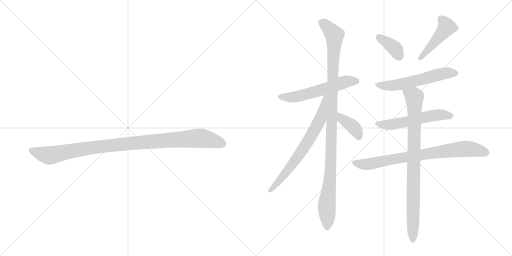
t = 0.00 s
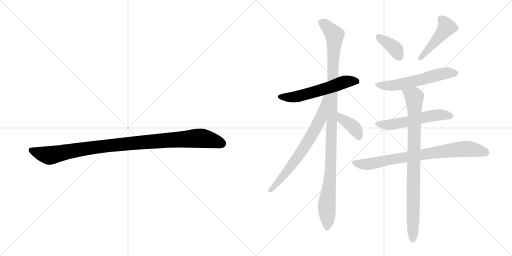
t = 1.79 s
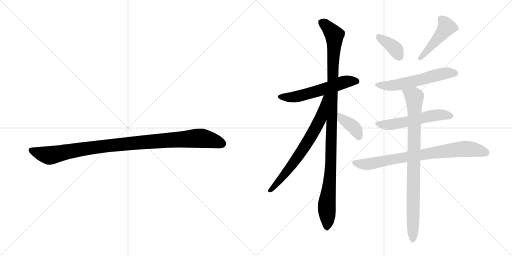
t = 3.59 s
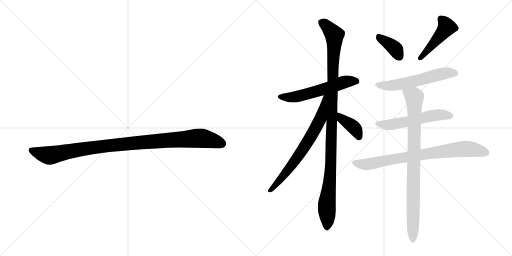
t = 5.38 s
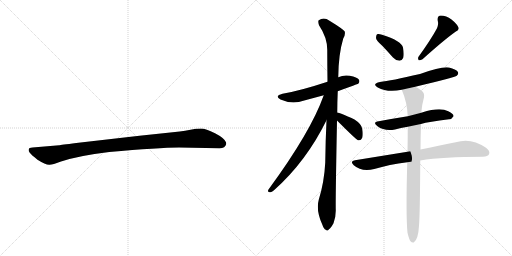
t = 7.17 s
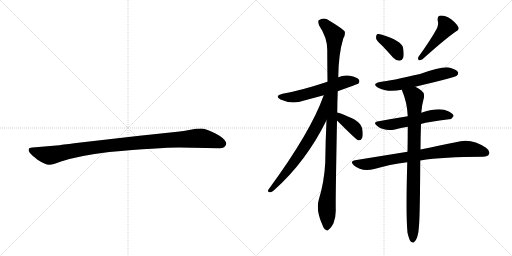
t = 8.96 s

The animated SVG that drew these frames (rendered in a browser with its animation timeline set to each time). Animation: 11 CSS @keyframes rules; one cycle of 8.96 s.

<svg version="1.1" viewBox="0 0 2048 1024" xmlns="http://www.w3.org/2000/svg">
  <g stroke="lightgray" stroke-dasharray="1,1" stroke-width="1" transform="scale(4, 4)">
    <line x1="0" y1="0" x2="256" y2="256"></line>
    <line x1="256" y1="0" x2="0" y2="256"></line>
    <line x1="128" y1="0" x2="128" y2="256"></line>
    <line x1="0" y1="128" x2="256" y2="128"></line>
    <line x1="256" y1="0" x2="512" y2="256"></line>
    <line x1="512" y1="0" x2="256" y2="256"></line>
    <line x1="384" y1="0" x2="384" y2="256"></line>
    <line x1="256" y1="128" x2="512" y2="128"></line>
  </g>
<g transform="scale(1, -1) translate(0, -850)">
   <style type="text/css">
    @keyframes keyframes0 {
      from {
       stroke: black;
       stroke-dashoffset: 1030;
       stroke-width: 128;
       }
       77% {
       animation-timing-function: step-end;
       stroke: black;
       stroke-dashoffset: 0;
       stroke-width: 128;
       }
       to {
       stroke: black;
       stroke-width: 1024;
       }
       }
       #make-me-a-hanzi-animation-0 {
         animation: keyframes0 1.088216s both;
         animation-delay: 0.000000s;
         animation-timing-function: linear;
       }
    @keyframes keyframes1 {
      from {
       stroke: black;
       stroke-dashoffset: 571;
       stroke-width: 128;
       }
       65% {
       animation-timing-function: step-end;
       stroke: black;
       stroke-dashoffset: 0;
       stroke-width: 128;
       }
       to {
       stroke: black;
       stroke-width: 1024;
       }
       }
       #make-me-a-hanzi-animation-1 {
         animation: keyframes1 0.714681s both;
         animation-delay: 1.088216s;
         animation-timing-function: linear;
       }
    @keyframes keyframes2 {
      from {
       stroke: black;
       stroke-dashoffset: 1096;
       stroke-width: 128;
       }
       78% {
       animation-timing-function: step-end;
       stroke: black;
       stroke-dashoffset: 0;
       stroke-width: 128;
       }
       to {
       stroke: black;
       stroke-width: 1024;
       }
       }
       #make-me-a-hanzi-animation-2 {
         animation: keyframes2 1.141927s both;
         animation-delay: 1.802897s;
         animation-timing-function: linear;
       }
    @keyframes keyframes3 {
      from {
       stroke: black;
       stroke-dashoffset: 700;
       stroke-width: 128;
       }
       69% {
       animation-timing-function: step-end;
       stroke: black;
       stroke-dashoffset: 0;
       stroke-width: 128;
       }
       to {
       stroke: black;
       stroke-width: 1024;
       }
       }
       #make-me-a-hanzi-animation-3 {
         animation: keyframes3 0.819661s both;
         animation-delay: 2.944824s;
         animation-timing-function: linear;
       }
    @keyframes keyframes4 {
      from {
       stroke: black;
       stroke-dashoffset: 393;
       stroke-width: 128;
       }
       56% {
       animation-timing-function: step-end;
       stroke: black;
       stroke-dashoffset: 0;
       stroke-width: 128;
       }
       to {
       stroke: black;
       stroke-width: 1024;
       }
       }
       #make-me-a-hanzi-animation-4 {
         animation: keyframes4 0.569824s both;
         animation-delay: 3.764486s;
         animation-timing-function: linear;
       }
    @keyframes keyframes5 {
      from {
       stroke: black;
       stroke-dashoffset: 375;
       stroke-width: 128;
       }
       55% {
       animation-timing-function: step-end;
       stroke: black;
       stroke-dashoffset: 0;
       stroke-width: 128;
       }
       to {
       stroke: black;
       stroke-width: 1024;
       }
       }
       #make-me-a-hanzi-animation-5 {
         animation: keyframes5 0.555176s both;
         animation-delay: 4.334310s;
         animation-timing-function: linear;
       }
    @keyframes keyframes6 {
      from {
       stroke: black;
       stroke-dashoffset: 459;
       stroke-width: 128;
       }
       60% {
       animation-timing-function: step-end;
       stroke: black;
       stroke-dashoffset: 0;
       stroke-width: 128;
       }
       to {
       stroke: black;
       stroke-width: 1024;
       }
       }
       #make-me-a-hanzi-animation-6 {
         animation: keyframes6 0.623535s both;
         animation-delay: 4.889486s;
         animation-timing-function: linear;
       }
    @keyframes keyframes7 {
      from {
       stroke: black;
       stroke-dashoffset: 571;
       stroke-width: 128;
       }
       65% {
       animation-timing-function: step-end;
       stroke: black;
       stroke-dashoffset: 0;
       stroke-width: 128;
       }
       to {
       stroke: black;
       stroke-width: 1024;
       }
       }
       #make-me-a-hanzi-animation-7 {
         animation: keyframes7 0.714681s both;
         animation-delay: 5.513021s;
         animation-timing-function: linear;
       }
    @keyframes keyframes8 {
      from {
       stroke: black;
       stroke-dashoffset: 553;
       stroke-width: 128;
       }
       64% {
       animation-timing-function: step-end;
       stroke: black;
       stroke-dashoffset: 0;
       stroke-width: 128;
       }
       to {
       stroke: black;
       stroke-width: 1024;
       }
       }
       #make-me-a-hanzi-animation-8 {
         animation: keyframes8 0.700033s both;
         animation-delay: 6.227702s;
         animation-timing-function: linear;
       }
    @keyframes keyframes9 {
      from {
       stroke: black;
       stroke-dashoffset: 789;
       stroke-width: 128;
       }
       72% {
       animation-timing-function: step-end;
       stroke: black;
       stroke-dashoffset: 0;
       stroke-width: 128;
       }
       to {
       stroke: black;
       stroke-width: 1024;
       }
       }
       #make-me-a-hanzi-animation-9 {
         animation: keyframes9 0.892090s both;
         animation-delay: 6.927734s;
         animation-timing-function: linear;
       }
    @keyframes keyframes10 {
      from {
       stroke: black;
       stroke-dashoffset: 876;
       stroke-width: 128;
       }
       74% {
       animation-timing-function: step-end;
       stroke: black;
       stroke-dashoffset: 0;
       stroke-width: 128;
       }
       to {
       stroke: black;
       stroke-width: 1024;
       }
       }
       #make-me-a-hanzi-animation-10 {
         animation: keyframes10 0.962891s both;
         animation-delay: 7.819824s;
         animation-timing-function: linear;
       }
</style>
<path d="M 716 260 L 878 257 Q 901 257 905 274 Q 905 279 904 281 Q 897 298 860 317 Q 823 336 804 336 Q 784 336 762 331 Q 740 326 719 324 L 558 307 L 305 278 Q 241 270 237 269 L 130 260 Q 116 259 115 253 Q 113 246 119 239 Q 124 232 150 211 Q 183 190 198 191 Q 212 191 241 203 Q 311 227 437 242 Q 636 260 716 260 Z" fill="lightgray"></path> 
<path d="M 1351 485 Q 1432 515 1433 515 Q 1440 522 1436 531 Q 1429 541 1399 547 Q 1374 551 1353 541 L 1310 523 Q 1201 487 1130 475 Q 1096 466 1122 452 Q 1168 431 1217 448 Q 1254 458 1295 469 L 1351 485 Z" fill="lightgray"></path> 
<path d="M 1349 400 Q 1349 440 1351 485 L 1353 541 Q 1354 634 1373 696 Q 1382 711 1379 724 Q 1372 734 1318 767 Q 1296 783 1275 769 Q 1271 765 1276 749 Q 1309 700 1309 651 Q 1309 591 1310 523 L 1306 369 Q 1302 287 1301 200 Q 1297 122 1275 51 Q 1263 8 1289 -48 Q 1295 -66 1303 -69 Q 1309 -76 1316 -67 Q 1323 -63 1334 -43 Q 1344 -18 1343 12 Q 1342 54 1348 368 L 1349 400 Z" fill="lightgray"></path> 
<path d="M 1295 469 Q 1243 322 1074 92 Q 1068 82 1080 81 Q 1086 80 1096 89 Q 1225 204 1306 369 C 1371 499 1305 497 1295 469 Z" fill="lightgray"></path> 
<path d="M 1348 368 Q 1424 292 1432 289 L 1435 289 Q 1444 288 1449 299 Q 1453 311 1449 335 Q 1446 354 1418 372 Q 1358 400 1349 400 C 1319 405 1327 389 1348 368 Z" fill="lightgray"></path> 
<path d="M 1529 667 Q 1550 645 1572 620 Q 1584 607 1598 607 Q 1608 607 1613 619 Q 1617 632 1612 660 Q 1605 687 1528 711 Q 1515 715 1508 713 Q 1504 709 1504 698 Q 1505 688 1529 667 Z" fill="lightgray"></path> 
<path d="M 1748 737 Q 1724 692 1674 623 Q 1670 616 1675 609 Q 1682 608 1690 613 Q 1778 692 1822 723 Q 1838 730 1834 740 Q 1827 755 1806 772 Q 1785 788 1763 788 Q 1748 787 1751 767 Q 1755 754 1748 737 Z" fill="lightgray"></path> 
<path d="M 1661 503 Q 1821 542 1827 547 Q 1836 554 1831 563 Q 1824 573 1796 580 Q 1769 586 1680 554 Q 1563 527 1520 522 Q 1486 515 1511 500 Q 1550 479 1607 491 L 1661 503 Z" fill="lightgray"></path> 
<path d="M 1684 354 Q 1714 363 1796 373 Q 1806 372 1814 385 Q 1815 395 1793 405 Q 1760 423 1688 400 Q 1687 400 1685 399 L 1631 385 Q 1574 376 1515 365 Q 1488 361 1510 345 Q 1538 324 1580 332 Q 1602 338 1631 343 L 1684 354 Z" fill="lightgray"></path> 
<path d="M 1681 208 Q 1774 223 1931 223 Q 1952 224 1956 233 Q 1962 246 1944 259 Q 1884 301 1823 281 Q 1765 269 1682 252 L 1630 243 Q 1531 227 1420 209 Q 1398 206 1415 189 Q 1446 162 1497 174 Q 1557 192 1629 201 L 1681 208 Z" fill="lightgray"></path> 
<path d="M 1630 -81 Q 1636 -106 1642 -115 Q 1648 -122 1655 -120 Q 1673 -108 1676 -53 Q 1680 -5 1681 208 L 1682 252 Q 1682 298 1684 354 L 1685 399 Q 1688 433 1696 461 Q 1699 479 1685 488 Q 1672 498 1661 503 C 1635 518 1596 519 1607 491 Q 1629 440 1631 385 L 1631 343 Q 1631 297 1630 243 L 1629 201 Q 1623 -13 1630 -81 Z" fill="lightgray"></path> 
      <clipPath id="make-me-a-hanzi-clip-0">
      <path d="M 716 260 L 878 257 Q 901 257 905 274 Q 905 279 904 281 Q 897 298 860 317 Q 823 336 804 336 Q 784 336 762 331 Q 740 326 719 324 L 558 307 L 305 278 Q 241 270 237 269 L 130 260 Q 116 259 115 253 Q 113 246 119 239 Q 124 232 150 211 Q 183 190 198 191 Q 212 191 241 203 Q 311 227 437 242 Q 636 260 716 260 Z" fill="lightgray"></path>
      </clipPath>
      <path clip-path="url(#make-me-a-hanzi-clip-0)" d="M 125 248 L 196 228 L 411 265 L 788 297 L 837 292 L 889 275 " fill="none" id="make-me-a-hanzi-animation-0" stroke-dasharray="902 1804" stroke-linecap="round"></path>

      <clipPath id="make-me-a-hanzi-clip-1">
      <path d="M 1351 485 Q 1432 515 1433 515 Q 1440 522 1436 531 Q 1429 541 1399 547 Q 1374 551 1353 541 L 1310 523 Q 1201 487 1130 475 Q 1096 466 1122 452 Q 1168 431 1217 448 Q 1254 458 1295 469 L 1351 485 Z" fill="lightgray"></path>
      </clipPath>
      <path clip-path="url(#make-me-a-hanzi-clip-1)" d="M 1123 464 L 1189 464 L 1389 525 L 1429 522 " fill="none" id="make-me-a-hanzi-animation-1" stroke-dasharray="443 886" stroke-linecap="round"></path>

      <clipPath id="make-me-a-hanzi-clip-2">
      <path d="M 1349 400 Q 1349 440 1351 485 L 1353 541 Q 1354 634 1373 696 Q 1382 711 1379 724 Q 1372 734 1318 767 Q 1296 783 1275 769 Q 1271 765 1276 749 Q 1309 700 1309 651 Q 1309 591 1310 523 L 1306 369 Q 1302 287 1301 200 Q 1297 122 1275 51 Q 1263 8 1289 -48 Q 1295 -66 1303 -69 Q 1309 -76 1316 -67 Q 1323 -63 1334 -43 Q 1344 -18 1343 12 Q 1342 54 1348 368 L 1349 400 Z" fill="lightgray"></path>
      </clipPath>
      <path clip-path="url(#make-me-a-hanzi-clip-2)" d="M 1286 763 L 1328 723 L 1338 699 L 1325 234 L 1307 29 L 1308 -56 " fill="none" id="make-me-a-hanzi-animation-2" stroke-dasharray="968 1936" stroke-linecap="round"></path>

      <clipPath id="make-me-a-hanzi-clip-3">
      <path d="M 1295 469 Q 1243 322 1074 92 Q 1068 82 1080 81 Q 1086 80 1096 89 Q 1225 204 1306 369 C 1371 499 1305 497 1295 469 Z" fill="lightgray"></path>
      </clipPath>
      <path clip-path="url(#make-me-a-hanzi-clip-3)" d="M 1303 466 L 1283 377 L 1243 302 L 1155 173 L 1082 89 " fill="none" id="make-me-a-hanzi-animation-3" stroke-dasharray="572 1144" stroke-linecap="round"></path>

      <clipPath id="make-me-a-hanzi-clip-4">
      <path d="M 1348 368 Q 1424 292 1432 289 L 1435 289 Q 1444 288 1449 299 Q 1453 311 1449 335 Q 1446 354 1418 372 Q 1358 400 1349 400 C 1319 405 1327 389 1348 368 Z" fill="lightgray"></path>
      </clipPath>
      <path clip-path="url(#make-me-a-hanzi-clip-4)" d="M 1351 395 L 1369 371 L 1397 356 L 1423 332 L 1435 307 L 1434 295 " fill="none" id="make-me-a-hanzi-animation-4" stroke-dasharray="265 530" stroke-linecap="round"></path>

      <clipPath id="make-me-a-hanzi-clip-5">
      <path d="M 1529 667 Q 1550 645 1572 620 Q 1584 607 1598 607 Q 1608 607 1613 619 Q 1617 632 1612 660 Q 1605 687 1528 711 Q 1515 715 1508 713 Q 1504 709 1504 698 Q 1505 688 1529 667 Z" fill="lightgray"></path>
      </clipPath>
      <path clip-path="url(#make-me-a-hanzi-clip-5)" d="M 1513 704 L 1573 662 L 1597 623 " fill="none" id="make-me-a-hanzi-animation-5" stroke-dasharray="247 494" stroke-linecap="round"></path>

      <clipPath id="make-me-a-hanzi-clip-6">
      <path d="M 1748 737 Q 1724 692 1674 623 Q 1670 616 1675 609 Q 1682 608 1690 613 Q 1778 692 1822 723 Q 1838 730 1834 740 Q 1827 755 1806 772 Q 1785 788 1763 788 Q 1748 787 1751 767 Q 1755 754 1748 737 Z" fill="lightgray"></path>
      </clipPath>
      <path clip-path="url(#make-me-a-hanzi-clip-6)" d="M 1764 773 L 1787 742 L 1681 616 " fill="none" id="make-me-a-hanzi-animation-6" stroke-dasharray="331 662" stroke-linecap="round"></path>

      <clipPath id="make-me-a-hanzi-clip-7">
      <path d="M 1661 503 Q 1821 542 1827 547 Q 1836 554 1831 563 Q 1824 573 1796 580 Q 1769 586 1680 554 Q 1563 527 1520 522 Q 1486 515 1511 500 Q 1550 479 1607 491 L 1661 503 Z" fill="lightgray"></path>
      </clipPath>
      <path clip-path="url(#make-me-a-hanzi-clip-7)" d="M 1513 512 L 1533 507 L 1595 511 L 1784 558 L 1821 557 " fill="none" id="make-me-a-hanzi-animation-7" stroke-dasharray="443 886" stroke-linecap="round"></path>

      <clipPath id="make-me-a-hanzi-clip-8">
      <path d="M 1684 354 Q 1714 363 1796 373 Q 1806 372 1814 385 Q 1815 395 1793 405 Q 1760 423 1688 400 Q 1687 400 1685 399 L 1631 385 Q 1574 376 1515 365 Q 1488 361 1510 345 Q 1538 324 1580 332 Q 1602 338 1631 343 L 1684 354 Z" fill="lightgray"></path>
      </clipPath>
      <path clip-path="url(#make-me-a-hanzi-clip-8)" d="M 1510 356 L 1569 352 L 1737 389 L 1803 386 " fill="none" id="make-me-a-hanzi-animation-8" stroke-dasharray="425 850" stroke-linecap="round"></path>

      <clipPath id="make-me-a-hanzi-clip-9">
      <path d="M 1681 208 Q 1774 223 1931 223 Q 1952 224 1956 233 Q 1962 246 1944 259 Q 1884 301 1823 281 Q 1765 269 1682 252 L 1630 243 Q 1531 227 1420 209 Q 1398 206 1415 189 Q 1446 162 1497 174 Q 1557 192 1629 201 L 1681 208 Z" fill="lightgray"></path>
      </clipPath>
      <path clip-path="url(#make-me-a-hanzi-clip-9)" d="M 1417 199 L 1472 193 L 1597 218 L 1861 255 L 1943 240 " fill="none" id="make-me-a-hanzi-animation-9" stroke-dasharray="661 1322" stroke-linecap="round"></path>

      <clipPath id="make-me-a-hanzi-clip-10">
      <path d="M 1630 -81 Q 1636 -106 1642 -115 Q 1648 -122 1655 -120 Q 1673 -108 1676 -53 Q 1680 -5 1681 208 L 1682 252 Q 1682 298 1684 354 L 1685 399 Q 1688 433 1696 461 Q 1699 479 1685 488 Q 1672 498 1661 503 C 1635 518 1596 519 1607 491 Q 1629 440 1631 385 L 1631 343 Q 1631 297 1630 243 L 1629 201 Q 1623 -13 1630 -81 Z" fill="lightgray"></path>
      </clipPath>
      <path clip-path="url(#make-me-a-hanzi-clip-10)" d="M 1615 486 L 1657 462 L 1651 -110 " fill="none" id="make-me-a-hanzi-animation-10" stroke-dasharray="748 1496" stroke-linecap="round"></path>

</g>
</svg>
